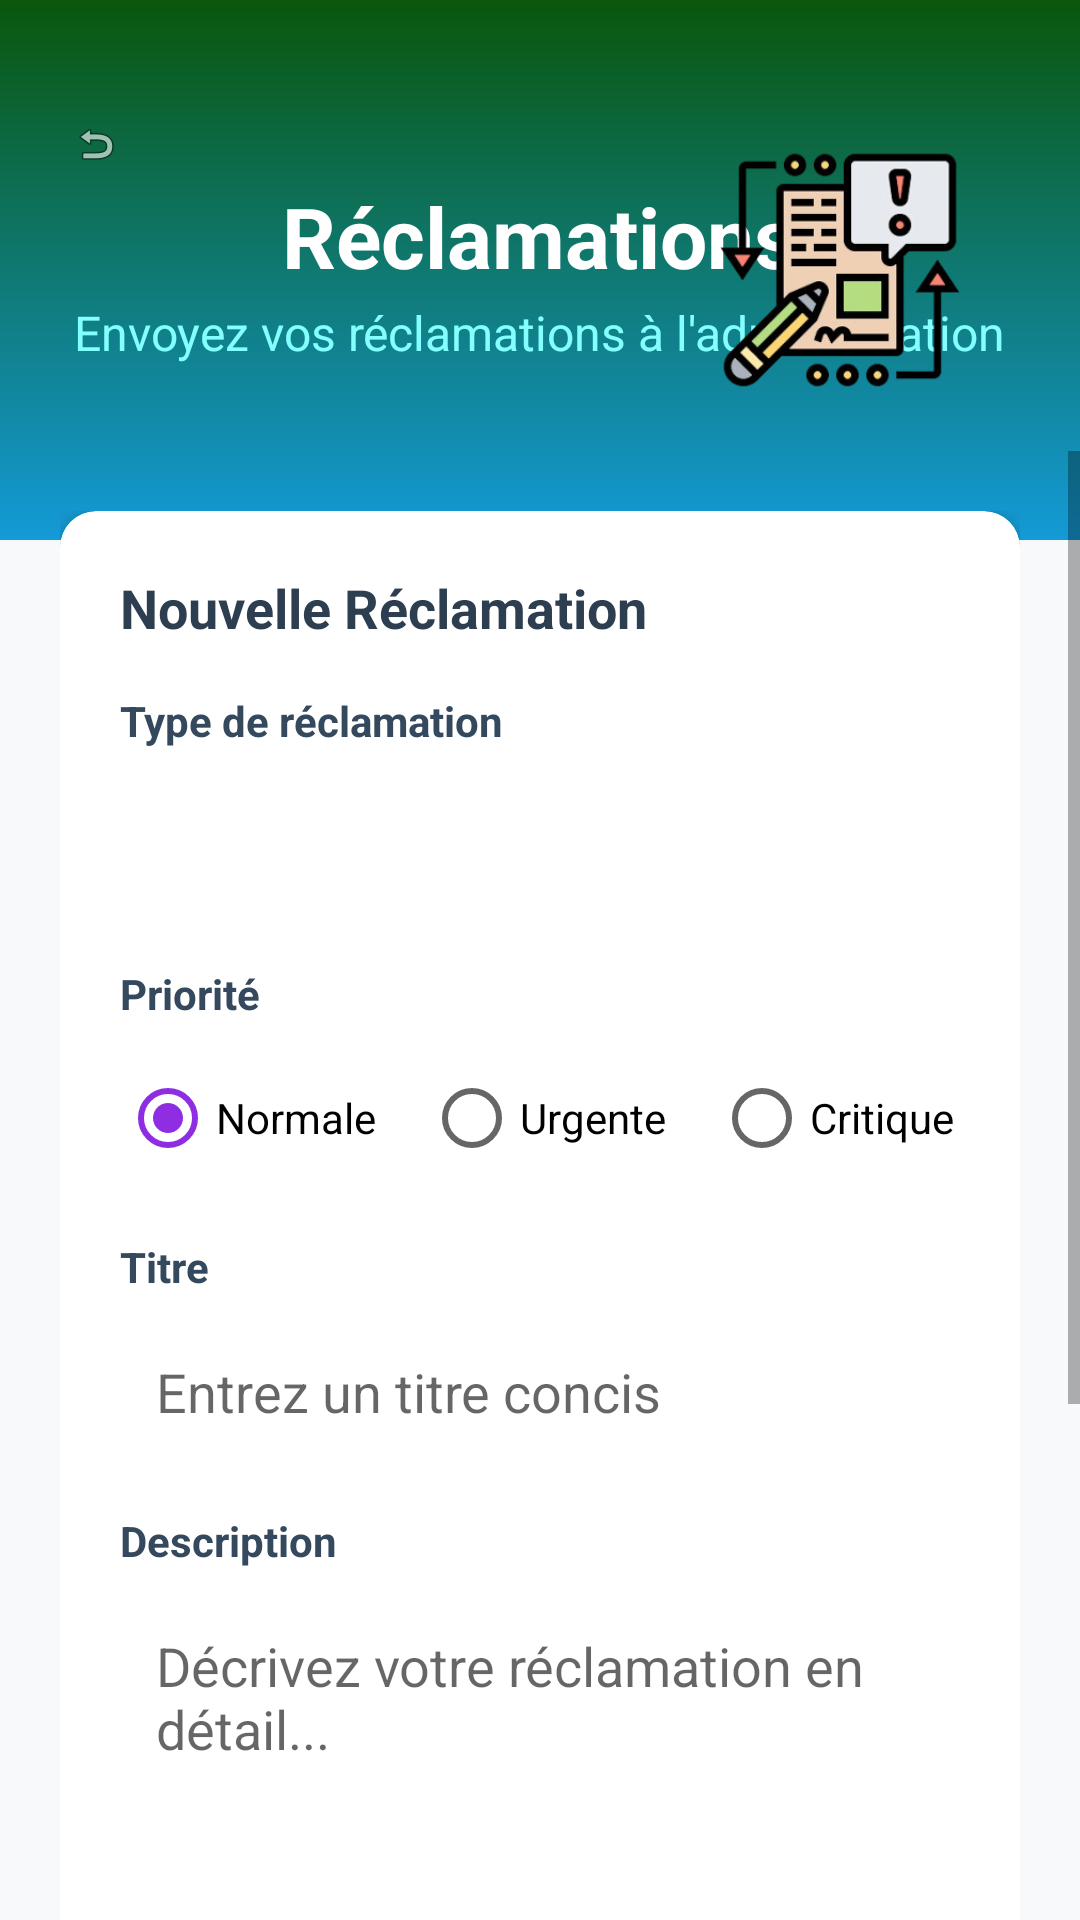

Produce the Android XML layout that renders to this screen, including the resource entries it uses.
<!-- AndroidManifest.xml: application theme Theme.EmsiSmartPresence -->
<!-- res/layout/activity_reclamation.xml -->
<?xml version="1.0" encoding="utf-8"?>
<LinearLayout xmlns:android="http://schemas.android.com/apk/res/android"
    xmlns:app="http://schemas.android.com/apk/res-auto"
    android:layout_width="match_parent"
    android:layout_height="match_parent"
    android:orientation="vertical"
    android:background="#F8F9FA">

    
    <RelativeLayout
        android:layout_width="match_parent"
        android:layout_height="180dp"
        android:background="@drawable/gradient"
        android:padding="20dp">

        <ImageView
            android:id="@+id/btn_back_reclamation"
            android:layout_width="24dp"
            android:layout_height="24dp"
            android:layout_alignParentStart="true"
            android:layout_marginTop="16dp"
            android:src="@android:drawable/ic_menu_revert"
            android:contentDescription="Retour"
            android:background="?android:attr/selectableItemBackgroundBorderless"
            android:padding="4dp"/>

        <TextView
            android:layout_width="wrap_content"
            android:layout_height="wrap_content"
            android:layout_centerHorizontal="true"
            android:layout_marginTop="40dp"
            android:text="Réclamations"
            android:textColor="@android:color/white"
            android:textSize="28sp"
            android:textStyle="bold" />

        <TextView
            android:layout_width="wrap_content"
            android:layout_height="wrap_content"
            android:layout_centerHorizontal="true"
            android:layout_marginTop="80dp"
            android:text="Envoyez vos réclamations à l'administration"
            android:textColor="#84FFFF"
            android:textSize="16sp" />

        <ImageView
            android:layout_width="80dp"
            android:layout_height="80dp"
            android:layout_alignParentEnd="true"
            android:layout_centerVertical="true"
            android:layout_marginEnd="20dp"
            android:src="@drawable/reclamation"
            android:contentDescription="Reclamation icon" />
    </RelativeLayout>

    <ScrollView
        android:layout_width="match_parent"
        android:layout_height="match_parent"
        android:layout_marginTop="-30dp">

        <LinearLayout
            android:layout_width="match_parent"
            android:layout_height="wrap_content"
            android:orientation="vertical"
            android:padding="20dp">

            
            <androidx.cardview.widget.CardView
                android:layout_width="match_parent"
                android:layout_height="wrap_content"
                android:layout_marginBottom="20dp"
                app:cardCornerRadius="12dp"
                app:cardElevation="4dp">

                <LinearLayout
                    android:layout_width="match_parent"
                    android:layout_height="wrap_content"
                    android:orientation="vertical"
                    android:padding="20dp">

                    <TextView
                        android:layout_width="wrap_content"
                        android:layout_height="wrap_content"
                        android:text="Nouvelle Réclamation"
                        android:textSize="18sp"
                        android:textStyle="bold"
                        android:textColor="#2C3E50"
                        android:layout_marginBottom="16dp"/>

                    
                    <TextView
                        android:layout_width="wrap_content"
                        android:layout_height="wrap_content"
                        android:text="Type de réclamation"
                        android:textSize="14sp"
                        android:textStyle="bold"
                        android:textColor="#34495E"
                        android:layout_marginBottom="8dp"/>

                    <Spinner
                        android:id="@+id/spinner_type_reclamation"
                        android:layout_width="match_parent"
                        android:layout_height="48dp"
                        android:background="@android:color/white"
                        android:layout_marginBottom="16dp"
                        android:padding="8dp" />

                    
                    <TextView
                        android:layout_width="wrap_content"
                        android:layout_height="wrap_content"
                        android:text="Priorité"
                        android:textSize="14sp"
                        android:textStyle="bold"
                        android:textColor="#34495E"
                        android:layout_marginBottom="8dp"/>

                    <RadioGroup
                        android:id="@+id/radio_group_priorite"
                        android:layout_width="match_parent"
                        android:layout_height="wrap_content"
                        android:orientation="horizontal"
                        android:layout_marginBottom="16dp">

                        <RadioButton
                            android:id="@+id/radio_normale"
                            android:layout_width="wrap_content"
                            android:layout_height="wrap_content"
                            android:text="Normale"
                            android:checked="true"
                            android:layout_marginEnd="16dp"/>

                        <RadioButton
                            android:id="@+id/radio_urgente"
                            android:layout_width="wrap_content"
                            android:layout_height="wrap_content"
                            android:text="Urgente"
                            android:layout_marginEnd="16dp"/>

                        <RadioButton
                            android:id="@+id/radio_critique"
                            android:layout_width="wrap_content"
                            android:layout_height="wrap_content"
                            android:text="Critique"/>
                    </RadioGroup>

                    
                    <TextView
                        android:layout_width="wrap_content"
                        android:layout_height="wrap_content"
                        android:text="Titre"
                        android:textSize="14sp"
                        android:textStyle="bold"
                        android:textColor="#34495E"
                        android:layout_marginBottom="8dp"/>

                    <EditText
                        android:id="@+id/edit_titre_reclamation"
                        android:layout_width="match_parent"
                        android:layout_height="wrap_content"
                        android:hint="Entrez un titre concis"
                        android:background="@android:color/white"
                        android:padding="12dp"
                        android:layout_marginBottom="16dp"
                        android:inputType="text"
                        android:maxLines="1"/>

                    
                    <TextView
                        android:layout_width="wrap_content"
                        android:layout_height="wrap_content"
                        android:text="Description"
                        android:textSize="14sp"
                        android:textStyle="bold"
                        android:textColor="#34495E"
                        android:layout_marginBottom="8dp"/>

                    <EditText
                        android:id="@+id/edit_description_reclamation"
                        android:layout_width="match_parent"
                        android:layout_height="150dp"
                        android:hint="Décrivez votre réclamation en détail..."
                        android:background="@android:color/white"
                        android:padding="12dp"
                        android:gravity="top|start"
                        android:layout_marginBottom="16dp"
                        android:inputType="textMultiLine"/>

                    
                    <LinearLayout
                        android:layout_width="match_parent"
                        android:layout_height="wrap_content"
                        android:orientation="horizontal"
                        android:gravity="center_vertical"
                        android:layout_marginBottom="16dp">

                        <CheckBox
                            android:id="@+id/checkbox_piece_jointe"
                            android:layout_width="wrap_content"
                            android:layout_height="wrap_content"
                            android:text="Ajouter une pièce jointe"/>

                        <View
                            android:layout_width="0dp"
                            android:layout_height="0dp"
                            android:layout_weight="1"/>

                        <Button
                            android:id="@+id/btn_ajouter_piece_jointe"
                            android:layout_width="wrap_content"
                            android:layout_height="40dp"
                            android:text="Parcourir..."
                            android:textSize="12sp"
                            android:background="#3498DB"
                            android:textColor="#FFFFFF"
                            android:enabled="false"/>
                    </LinearLayout>

                    <TextView
                        android:id="@+id/txt_nom_fichier"
                        android:layout_width="match_parent"
                        android:layout_height="wrap_content"
                        android:text="Aucun fichier sélectionné"
                        android:textSize="12sp"
                        android:textColor="#7F8C8D"
                        android:layout_marginBottom="16dp"
                        android:visibility="gone"/>

                    
                    <Button
                        android:id="@+id/btn_envoyer_reclamation"
                        android:layout_width="match_parent"
                        android:layout_height="wrap_content"
                        android:text="Envoyer la réclamation"
                        android:background="#3498DB"
                        android:textColor="#FFFFFF"
                        android:textStyle="bold"
                        android:paddingVertical="12dp"/>
                </LinearLayout>
            </androidx.cardview.widget.CardView>

            
            <TextView
                android:layout_width="match_parent"
                android:layout_height="wrap_content"
                android:text="Mes réclamations récentes"
                android:textSize="18sp"
                android:textStyle="bold"
                android:textColor="#2C3E50"
                android:layout_marginBottom="12dp"/>

            <androidx.recyclerview.widget.RecyclerView
                android:id="@+id/recycler_reclamations"
                android:layout_width="match_parent"
                android:layout_height="wrap_content"
                android:nestedScrollingEnabled="false"/>

        </LinearLayout>
    </ScrollView>
</LinearLayout>
<!-- resources referenced by this layout -->
<resources>
  <!-- drawable gradient (drawable) -->
  <?xml version="1.0" encoding="utf-8"?>
      <shape xmlns:android="http://schemas.android.com/apk/res/android">
          <gradient
  
              android:type="linear"
              android:angle="90"
              android:startColor="@color/teal_200"
              android:endColor="@color/teal_700" />
      </shape>
  <!-- drawable reclamation: png bitmap (drawable, 50102 bytes) -->
  <style name="Theme.EmsiSmartPresence" parent="Theme.MaterialComponents.DayNight.NoActionBar">
          
          <item name="colorPrimary">#4A6FDE</item>
          <item name="colorPrimaryVariant">#3A5CC9</item>
          <item name="colorOnPrimary">#FFFFFF</item>
          <item name="colorSecondary">#8E2DE2</item>
          <item name="colorOnSecondary">#FFFFFF</item>
          <item name="android:statusBarColor" tools:targetApi="l">#4A6FDE</item>
      </style>
  <color name="teal_200">#149AD7</color>
  <color name="teal_700">#0A570C</color>
</resources>
